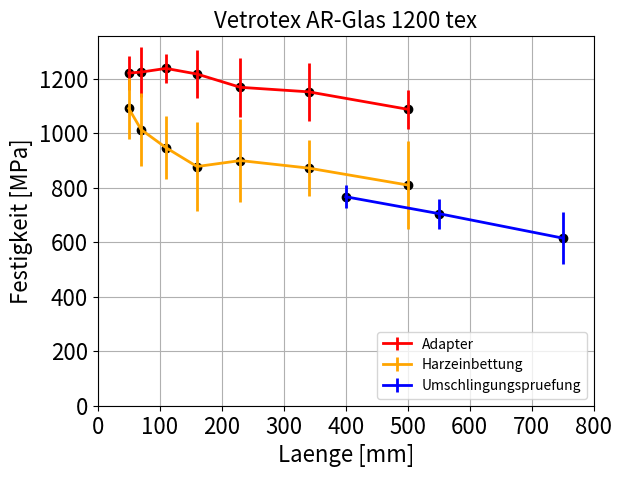

This figure's Python source:
'''
Created on Jan 13, 2012

[redacted]
'''


# lengths
l = [50., 70., 110, 160, 230, 340, 500]

# strength and COV resin blocks
fh = [485.09, 450.50, 421.08, 390.33, 400.07, 387.80, 360.14]
cvh = [10.31, 13.29, 12.30, 18.42, 16.80, 11.80, 19.77 ]

# strength and COV Adapter
fa = [542.90, 544.49, 550.47, 541.30, 519.61, 512.26, 483.74]
cva = [5.05, 7.52, 4.23, 7.23, 9.32, 9.29, 6.56]

# comparison of strength and COV Adapter from coil
fs = [546.53, 571.99, 565.17, 576.55, 554.90, 527.80, 534.35]
cvs = [6.65, 2.96, 3.79, 6.66, 6.25, 12.14, 16.61]

# comparison with former results at 1200 tex glass with adapter - optimized params
lengths = [50., 70, 100, 150, 200, 250, 350, 500]
com_f = [579.36, 570.41, 578.92, 572.17, 580.79, 567.55, 574.63, 550.96]
com_cv = [2.74, 2.78, 4.31, 3.57, 4.47, 4.20, 4.63, 5.32]



from matplotlib import pyplot as plt
import numpy as np

if __name__ == '__main__':
    
    
    harz = True
    adapter = True
    # results from the same coil with adapter - samples taken directly from the coil
    vergleich = False
    # results from former tests with adapter - with optimized params for the material
    vergleich2 = False
    loglog = False
    # if False, stress is plotted
    force = False
    # comparison with capstan grips
    spools = True
    
    if force == False:
        fh = np.array(fh) / 0.445
        fa = np.array(fa) / 0.445
        fs = np.array(fs) / 0.445
        com_f = np.array(com_f) / 0.445
    
    if adapter == True:
        if loglog == True:
            plt.loglog(l, fa, 'ko')
        else:
            plt.plot(l, fa, 'ko')
        plt.errorbar(l, fa, color = 'red', yerr = np.array(fa) / 100. * cva,
                     lw = 2, label = 'Adapter')
    
    if harz == True:
        if loglog == True:
            plt.loglog(l, fh, 'ko')
        else:
            plt.plot(l, fh, 'ko')
        plt.errorbar(l, fh, color = 'orange', yerr = np.array(fh) / 100. * cvh,
                     lw = 2, ls = 'solid', label = 'Harzeinbettung')
    
    if vergleich == True:
        if loglog == True:
            plt.loglog(l, fs, 'ko')
        else:
            plt.plot(l, fs, 'ko')
        plt.errorbar(l, fs, color = 'black', yerr = np.array(fs) / 100. * cvs,
                     lw = 1, ls = '--', label = 'S4U AOP von der Spule [10], 9.1.TT')
    
    if vergleich2 == True:
        if loglog == True:
            plt.loglog(lengths, com_f, 'go')
        else:
            plt.plot(lengths, com_f, 'go')
        plt.errorbar(lengths, com_f, color = 'green', yerr = np.array(com_f) / 100. * com_cv,
                     lw = 1, ls = '--', label = 'S4U AOP von der Spule [20] 2.8. TT')
    
    if spools == True:
        sp_std = np.array([42.3, 55.3, 95.6])
        sp_lengths = np.array([400., 550., 750.])
        sp_strength = np.array([ 766.33, 704.53, 614.67])
        if loglog == True:
            plt.loglog(sp_lengths, sp_strength, 'ko')
        else:
            plt.plot(sp_lengths, sp_strength, 'ko')
        plt.errorbar(sp_lengths, sp_strength, color = 'blue', yerr = sp_std,
                     lw = 2, label = 'Umschlingungspruefung')
    
    plt.grid()
    plt.xlim(0, 800)
    plt.ylim(0)
    plt.xticks(fontsize = 16)
    plt.yticks(fontsize = 16)
    plt.legend(loc = 'lower right')
    plt.title('Vetrotex AR-Glas 1200 tex', fontsize = 16)
    plt.xlabel('Laenge [mm]', fontsize = 16)
    if force == True:
        plt.ylabel('force [N]')
    else:
        plt.ylabel('Festigkeit [MPa]', fontsize = 16)
    plt.show()
